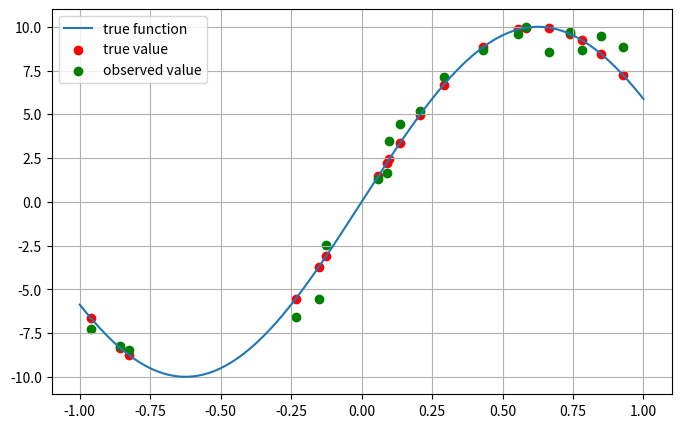

Python code for this plot:
#演習4 1.1
import numpy as np
import pandas as pd
import matplotlib.pyplot as plt

def true_function(x):
    x = np.asarray(x)  # スカラーでも配列でもOKにする
    y = np.sin(np.pi * x * 0.8) * 10
    return y

#演習4 1.2
np.random.seed(0)
x = np.random.uniform(-1,1,20)

y = true_function(x)

df = pd.DataFrame({
    "観測点": x,
    "真値": y
})

#print(df)#確認

#演習4 1.3
#ノイズ生成
noise = np.random.normal(0.0, np.sqrt(2.0), 20) / 2

#観測値
observed_y = y + noise

#新しい列追加
df["観測値"] = observed_y

print(df)

#グラフ描画
x_line = np.linspace(-1, 1, 1000)
y_line = true_function(x_line)

# 描画
plt.figure(figsize=(8, 5))

# 真の関数
plt.plot(x_line, y_line, label="true function")

# 真値
plt.scatter(x, y, color="red", label="true value")

# 観測値（ノイズ付き）
plt.scatter(x, observed_y, color="green", label="observed value")

plt.legend()
plt.grid()

# 保存
plt.savefig("ex1.3.png")

plt.show()
